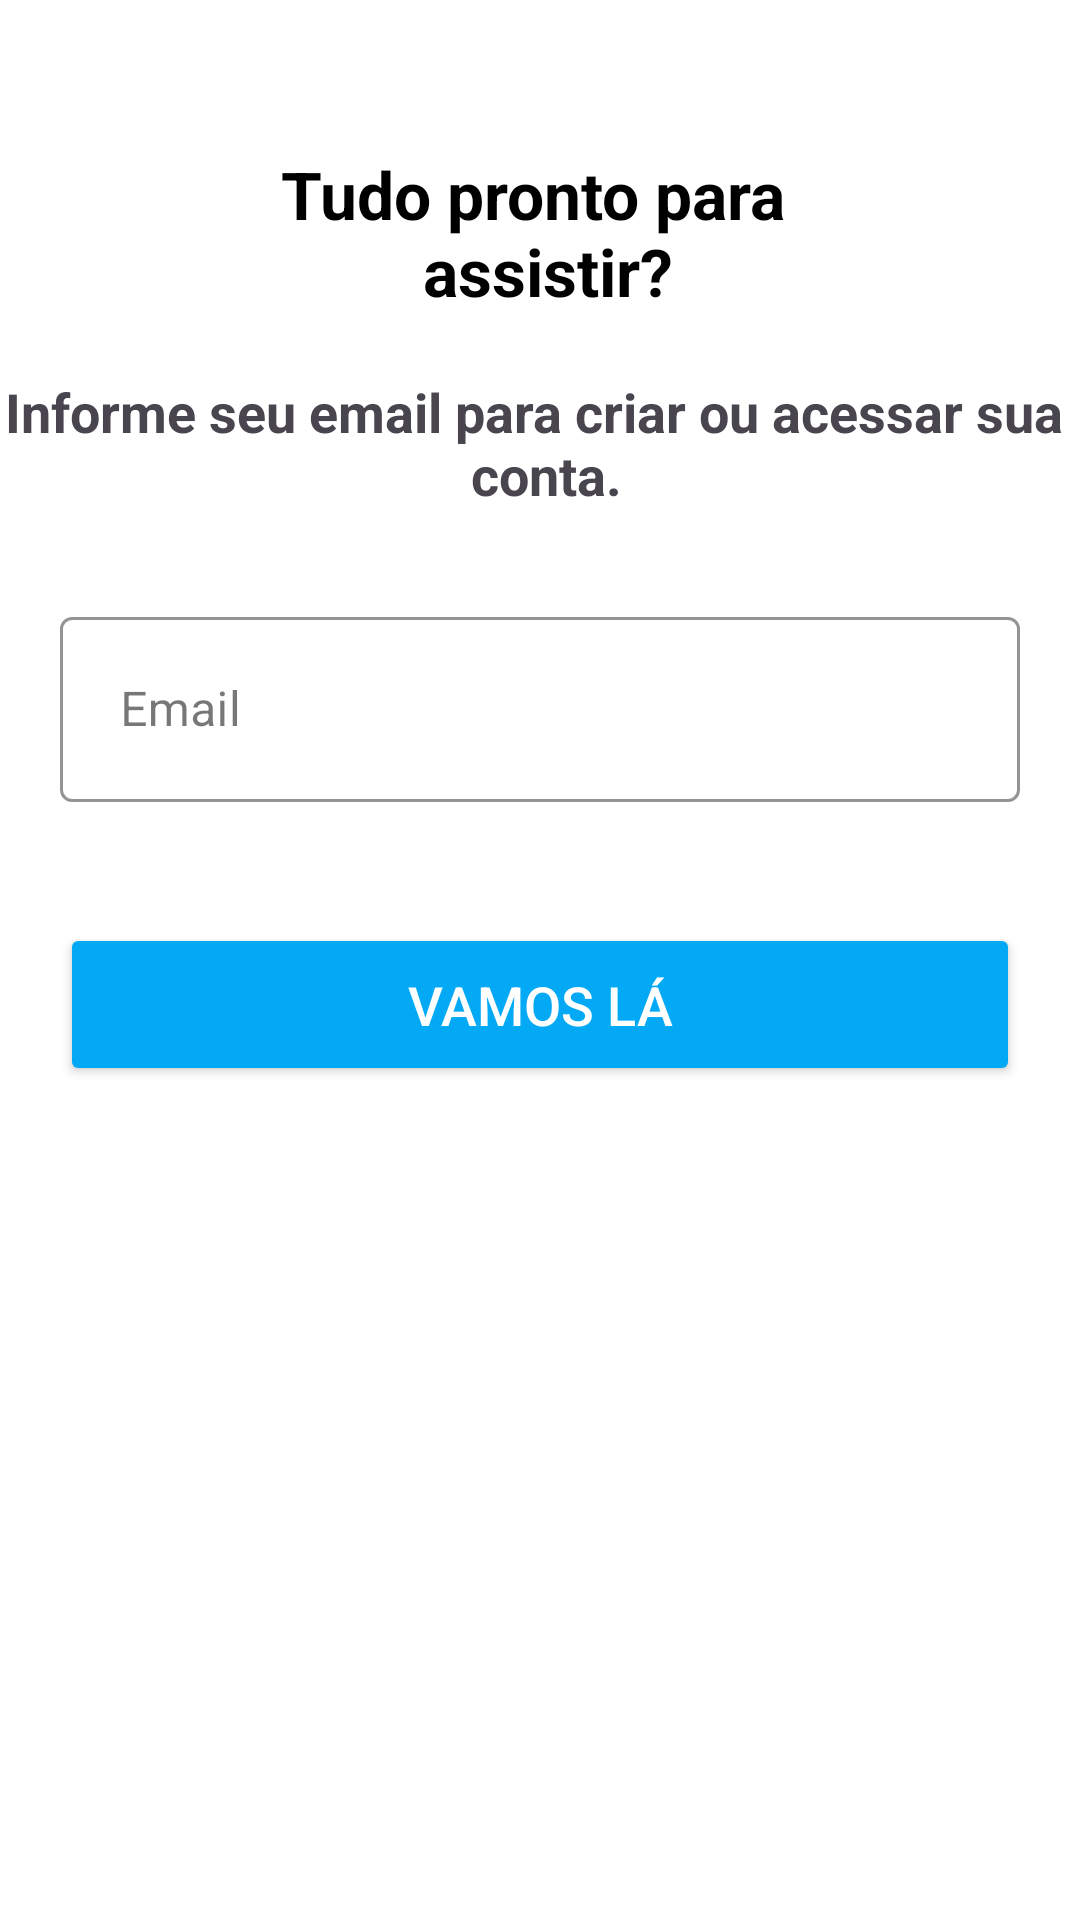

The Android layout XML behind this screen, and the referenced resources:
<!-- AndroidManifest.xml: application theme Theme.AppDeFilmes -->
<!-- res/layout/activity_form_cadastro.xml -->
<?xml version="1.0" encoding="utf-8"?>
<ScrollView  xmlns:android="http://schemas.android.com/apk/res/android"
    android:layout_width="match_parent"
    android:layout_height="match_parent"
    android:fillViewport="true">

<LinearLayout xmlns:android="http://schemas.android.com/apk/res/android"
    xmlns:app="http://schemas.android.com/apk/res-auto"
    xmlns:tools="http://schemas.android.com/tools"
    android:id="@+id/main"
    android:orientation="vertical"
    android:background="@color/white"
    android:layout_width="match_parent"
    android:layout_height="wrap_content"
    tools:context=".view.FormCadastro">
    <LinearLayout
        android:id="@+id/containerHeader"
        android:layout_width="match_parent"
        android:layout_height="wrap_content"
        android:background="@color/white"
        android:orientation="horizontal"
        android:visibility="gone">

        <TextView
            android:layout_width="wrap_content"
            android:layout_height="wrap_content"
            android:text="@string/app_name"
            android:textSize="22sp"
            android:textColor="@color/blue"
            android:textStyle="bold"
            android:layout_marginTop="50dp"
            android:layout_marginStart="20dp"/>

        <TextView
            android:layout_width="wrap_content"
            android:layout_height="wrap_content"
            android:text="@string/txt_ajuda_cadastro"
            android:textSize="18sp"
            android:textColor="@color/black"
            android:textStyle="bold"
            android:layout_marginTop="50dp"
            android:layout_marginStart="50dp"/>

        <TextView
            android:id="@+id/txtEntrar"
            android:layout_width="wrap_content"
            android:layout_height="wrap_content"
            android:text="@string/txt_login_cadastro"
            android:textSize="18sp"
            android:textColor="@color/black"
            android:textStyle="bold"
            android:layout_marginTop="50dp"
            android:layout_marginEnd="20dp"
            android:layout_marginStart="30dp"/>

    </LinearLayout>

    <TextView
        android:id="@+id/txtTitulo"
        android:layout_width="match_parent"
        android:layout_height="wrap_content"
        android:text="@string/txt_titulo_cadastro"
        android:textSize="22sp"
        android:textColor="@color/black"
        android:textStyle="bold"
        android:gravity="center"
        android:layout_marginTop="50dp"
        android:layout_marginStart="20dp"
        android:layout_marginEnd="20dp"/>

    <TextView
        android:id="@+id/txtDescricao"
        android:layout_width="match_parent"
        android:layout_height="wrap_content"
        android:text="@string/txt_descricao_cadastro"
        android:textSize="18sp"
        android:textStyle="bold"
        android:gravity="center"
        android:layout_marginTop="20dp"/>

    <com.google.android.material.textfield.TextInputLayout
        android:id="@+id/containerEmail"
        android:layout_width="match_parent"
        android:layout_height="wrap_content"
        app:errorEnabled="true"
        app:helperTextEnabled="true"
        app:helperTextTextColor="@color/blue"
        app:boxStrokeColor="@color/blue"
        app:hintTextColor="@color/light_gray"
        android:layout_marginTop="30dp"
        android:layout_marginStart="20dp"
        android:layout_marginEnd="20dp"
        style="@style/Widget.MaterialComponents.TextInputLayout.OutlinedBox">

        <com.google.android.material.textfield.TextInputEditText
            android:id="@+id/editEmail"
            android:layout_width="match_parent"
            android:layout_height="wrap_content"
            android:hint="@string/hint_email"
            android:inputType="textEmailAddress"
            android:padding="20dp"
            android:textCursorDrawable="@drawable/cursor_edittext_login"/>

    </com.google.android.material.textfield.TextInputLayout>

    <com.google.android.material.textfield.TextInputLayout
        android:id="@+id/containerSenha"
        android:layout_width="match_parent"
        android:layout_height="wrap_content"
        app:errorEnabled="true"
        app:helperTextEnabled="true"
        app:helperTextTextColor="@color/blue"
        app:boxStrokeColor="@color/blue"
        app:hintTextColor="@color/light_gray"
        android:layout_marginStart="20dp"
        android:layout_marginEnd="20dp"
        android:visibility="gone"
        style="@style/Widget.MaterialComponents.TextInputLayout.OutlinedBox">

        <com.google.android.material.textfield.TextInputEditText
            android:id="@+id/editSenha"
            android:layout_width="match_parent"
            android:layout_height="wrap_content"
            android:hint="Senha"
            android:inputType="numberPassword"
            android:padding="20dp"
            android:textCursorDrawable="@drawable/cursor_edittext_login"/>

    </com.google.android.material.textfield.TextInputLayout>

    <Button
        android:id="@+id/btVamosLa"
        android:layout_width="match_parent"
        android:layout_height="wrap_content"
        android:text="@string/btn_cadastro"
        android:textSize="18sp"
        android:textColor="@color/white"
        android:padding="15dp"
        android:visibility="visible"
        android:backgroundTint="@color/blue"
        android:layout_margin="20dp"/>

    <Button
        android:id="@+id/btContinuar"
        android:layout_width="match_parent"
        android:layout_height="wrap_content"
        android:text="@string/btn_continuar"
        android:textSize="18sp"
        android:textColor="@color/white"
        android:padding="15dp"
        android:backgroundTint="@color/blue"
        android:visibility="gone"
        android:layout_margin="20dp"/>

</LinearLayout>
</ScrollView>
<!-- resources referenced by this layout -->
<resources>
  <color name="black">#FF000000</color>
  <color name="blue">#03A9F4</color>
  <color name="light_gray">#92959D</color>
  <color name="white">#FFFFFFFF</color>
  <string name="app_name">App de Filmes</string>
  <string name="btn_cadastro">VAMOS LÁ</string>
  <string name="btn_continuar">CONTINUAR</string>
  <string name="hint_email">Email</string>
  <string name="txt_ajuda_cadastro">AJUDA</string>
  <string name="txt_descricao_cadastro">Informe seu email para criar ou acessar sua \n conta.</string>
  <string name="txt_login_cadastro">ENTRAR</string>
  <string name="txt_titulo_cadastro">Tudo pronto para \n assistir?</string>
  <style name="Theme.AppDeFilmes" parent="Base.Theme.AppDeFilmes" />
  <style name="Base.Theme.AppDeFilmes" parent="Theme.Material3.DayNight.NoActionBar">
          
          
      </style>
</resources>
